Labelled photos from "weld_defects", an image-classification folder in Rajiv1417/ML_Ops. The possible labels are: defect, normal.

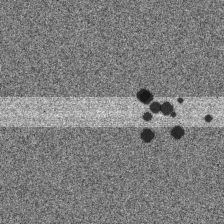
Label: defect

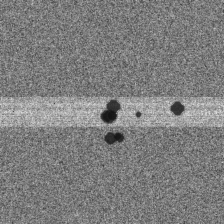
Label: defect

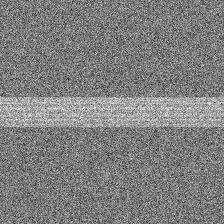
Label: normal

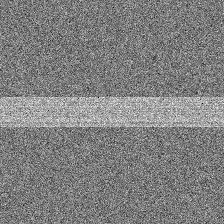
Label: normal

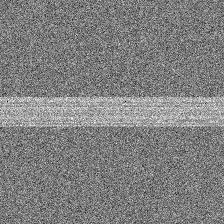
Label: normal

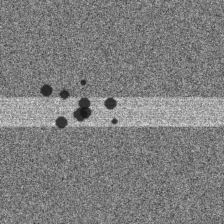
Label: defect
